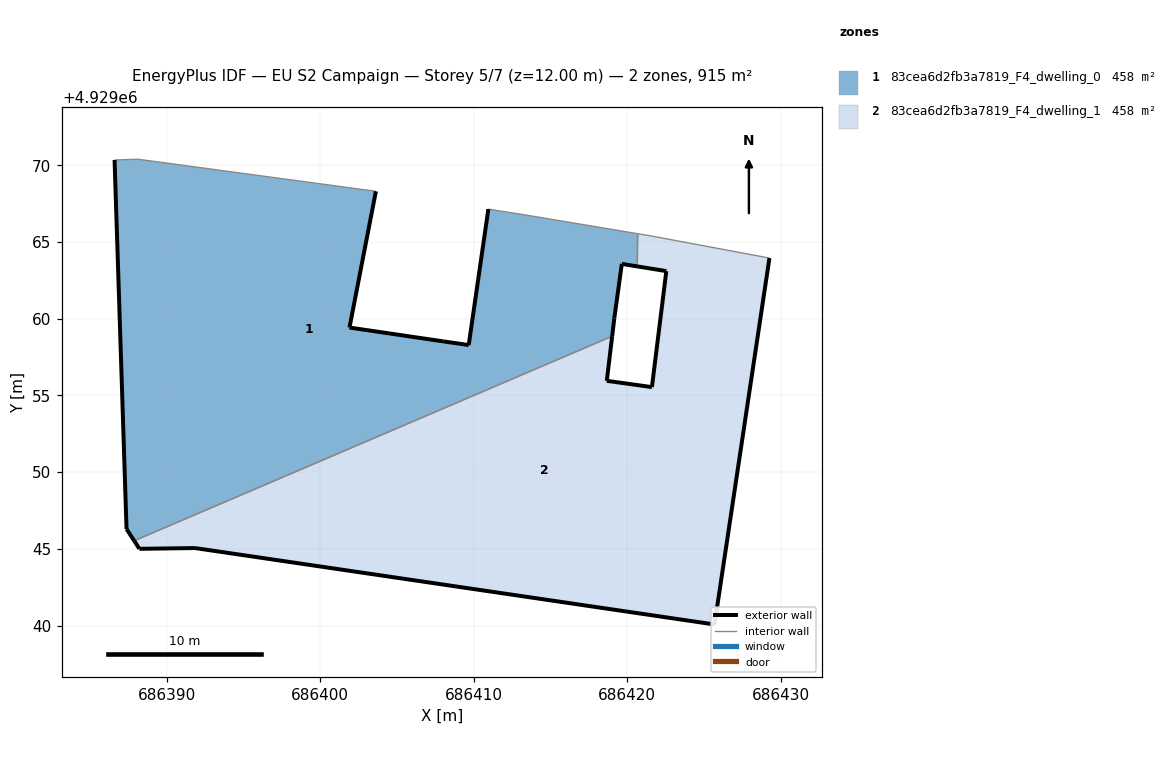
=== STOREY PLAN SPEC (per zone: floor XY polygon, exterior-wall plan segments, windows/doors) ===
zone 1: 83cea6d2fb3a7819_F4_dwelling_0  (457.6 m²)
  floor: (686419.03, 4929058.85) (686419.17, 4929060.03) (686419.66, 4929063.57) (686420.66, 4929063.41) (686420.69, 4929065.54) (686413.55, 4929066.73) (686410.96, 4929067.14) (686409.68, 4929058.28) (686408.02, 4929058.52) (686401.91, 4929059.42) (686403.63, 4929068.30) (686388.13, 4929070.39) (686386.60, 4929070.34) (686387.38, 4929046.29) (686387.88, 4929045.52)
  exterior wall: (686403.63, 4929068.30) – (686401.91, 4929059.42)  [9.0 m]
  exterior wall: (686401.91, 4929059.42) – (686408.02, 4929058.52)  [6.2 m]
  exterior wall: (686408.02, 4929058.52) – (686409.68, 4929058.28)  [1.7 m]
  exterior wall: (686409.68, 4929058.28) – (686410.96, 4929067.14)  [9.0 m]
  exterior wall: (686420.66, 4929063.41) – (686419.66, 4929063.57)  [1.0 m]
  exterior wall: (686419.66, 4929063.57) – (686419.17, 4929060.03)  [3.6 m]
  exterior wall: (686419.17, 4929060.03) – (686419.03, 4929058.85)  [1.2 m]
  exterior wall: (686387.88, 4929045.52) – (686387.38, 4929046.29)  [0.9 m]
  exterior wall: (686387.38, 4929046.29) – (686386.60, 4929070.34)  [24.1 m]
  interior walls: 6
zone 2: 83cea6d2fb3a7819_F4_dwelling_1  (457.5 m²)
  floor: (686425.70, 4929040.07) (686429.28, 4929063.95) (686421.63, 4929065.38) (686420.69, 4929065.54) (686420.66, 4929063.41) (686422.56, 4929063.10) (686421.62, 4929055.54) (686418.68, 4929055.95) (686419.03, 4929058.85) (686387.88, 4929045.52) (686388.22, 4929045.00) (686391.84, 4929045.05)
  exterior wall: (686388.22, 4929045.00) – (686387.88, 4929045.52)  [0.6 m]
  exterior wall: (686419.03, 4929058.85) – (686418.68, 4929055.95)  [2.9 m]
  exterior wall: (686418.68, 4929055.95) – (686421.62, 4929055.54)  [3.0 m]
  exterior wall: (686421.62, 4929055.54) – (686422.56, 4929063.10)  [7.6 m]
  exterior wall: (686422.56, 4929063.10) – (686420.66, 4929063.41)  [1.9 m]
  exterior wall: (686429.28, 4929063.95) – (686425.70, 4929040.07)  [24.1 m]
  exterior wall: (686425.70, 4929040.07) – (686391.84, 4929045.05)  [34.2 m]
  exterior wall: (686391.84, 4929045.05) – (686388.22, 4929045.00)  [3.6 m]
  interior walls: 4

=== DERIVED (storey summary) ===
Building: EU S2 Campaign
Storey: 5 of 7  (floor level z = 12.00 m)
Storey gross floor area: 915.1 m²
Zones on this storey: 2
  - 83cea6d2fb3a7819_F4_dwelling_0: floor 457.6 m²; exterior wall 56.6 m (169.8 m²); WWR 0.0%
  - 83cea6d2fb3a7819_F4_dwelling_1: floor 457.5 m²; exterior wall 78.0 m (234.1 m²); WWR 0.0%
Zone adjacency (shared interzone walls):
  - 83cea6d2fb3a7819_F4_dwelling_0 ↔ 83cea6d2fb3a7819_F4_dwelling_1